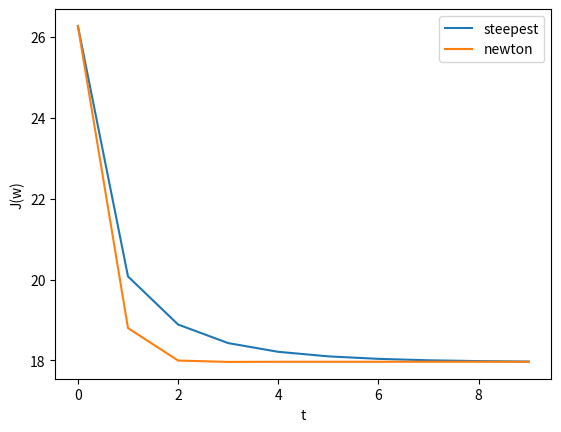

This figure's Python source:
import numpy as np
from numpy.random import *
import matplotlib.pyplot as plt

x = []
y = []
lam = 0.001 #hyperparameter

result_steepest_j = []
result_newton_j = []

def generate_dataset():
    """generate random dataset by the following rules"""

    global x,y
    n = 40;
    omega = randn(1, 1);
    noise = 0.8 * randn(n, 1);
    x = randn(n, 2);
    y = 2 * ((omega * x[:,0] + x[:,1]).T + noise > 0) - 1;

def cost_function(w):
    """calculate J(w)"""

    global x,y,lam
    cost=0

    for i in range(len(x)):
        cost += np.log(1+np.exp((-y[i] * np.dot(w, x[i])))) + lam * np.dot(w.T, w)

    return cost

def gradient(w):
    """get the gradient of J(w)"""

    global x,y,lam
    d = 0
    for i in range(len(x)):
        d += -y[i]*x[i]*(np.exp(-y[i] * np.dot(w, x[i])) / (1 + np.exp(-y[i] * np.dot(w, x[i]))))
    return d + 2 * lam * w

def hessian(w):

    global x, y, lam
    hessian = 0
    for i in range(len(x)):
        val = np.exp(-y[i] * np.dot(w, x[i])) / (1 + np.exp(-y[i] * np.dot(w, x[i])))**2
        hessian += val * np.outer(x[i], x[i])

    hessian += 2 * lam * np.eye(2)
    return hessian


def lipschitz_constant():
    """return the lipschitz_constant"""

    global x,lam
    t = np.dot(x, x.T)
    val = np.dot(x, x.T) + 2* lam * np.eye(len(x))
    eigen,_ = np.linalg.eig(val)
    return max(eigen)/4

def optimization_steepest():
    """optimize parameter w """

    # initialization
    w = np.array([0.1, 0.1])

    # iteration(training)
    for i in range(10):
        f = cost_function(w)
        learning_rage = 1/lipschitz_constant()
        w = w - learning_rage * gradient(w)
        result_steepest_j.append(f)

    return w

def optimization_newton():

    # initialization
    w = np.array([0.1, 0.1])

    # iteration(training)
    for i in range(10):
        f = cost_function(w)
        w = w - np.dot(np.linalg.inv(hessian(w)),gradient(w))
        result_newton_j.append(f)
    return w

# generate dataset for optimizing
generate_dataset()

# optimize by batch steepest gradiant method
w_st = optimization_steepest()
# optimize by newton based method
w_nt = optimization_newton()

# show the cost J(w) w.r.t. t

x = np.arange(0, 10, 1)
plt.plot(x, result_steepest_j, label='steepest')
plt.plot(x, result_newton_j, label='newton')
plt.xlabel("t")
plt.ylabel("J(w)")
plt.legend()
plt.show()


# # evaluate
# colors = ['r' if y > 0 else 'b' for y in y[:,0]]
# plt.scatter(x[:,0], x[:,1], c=colors)
# x = np.arange(-2.0, 2.0, 0.1)
# y1 = -w_st[0]/w_st[1]*x
# y2 = -w_nt[0]/w_nt[1]*x
# plt.plot(x, y1, label='steepest')
# plt.plot(x, y2, label='newton')
# plt.xlabel("x1")
# plt.ylabel("x2")
# plt.legend()
# plt.show()
